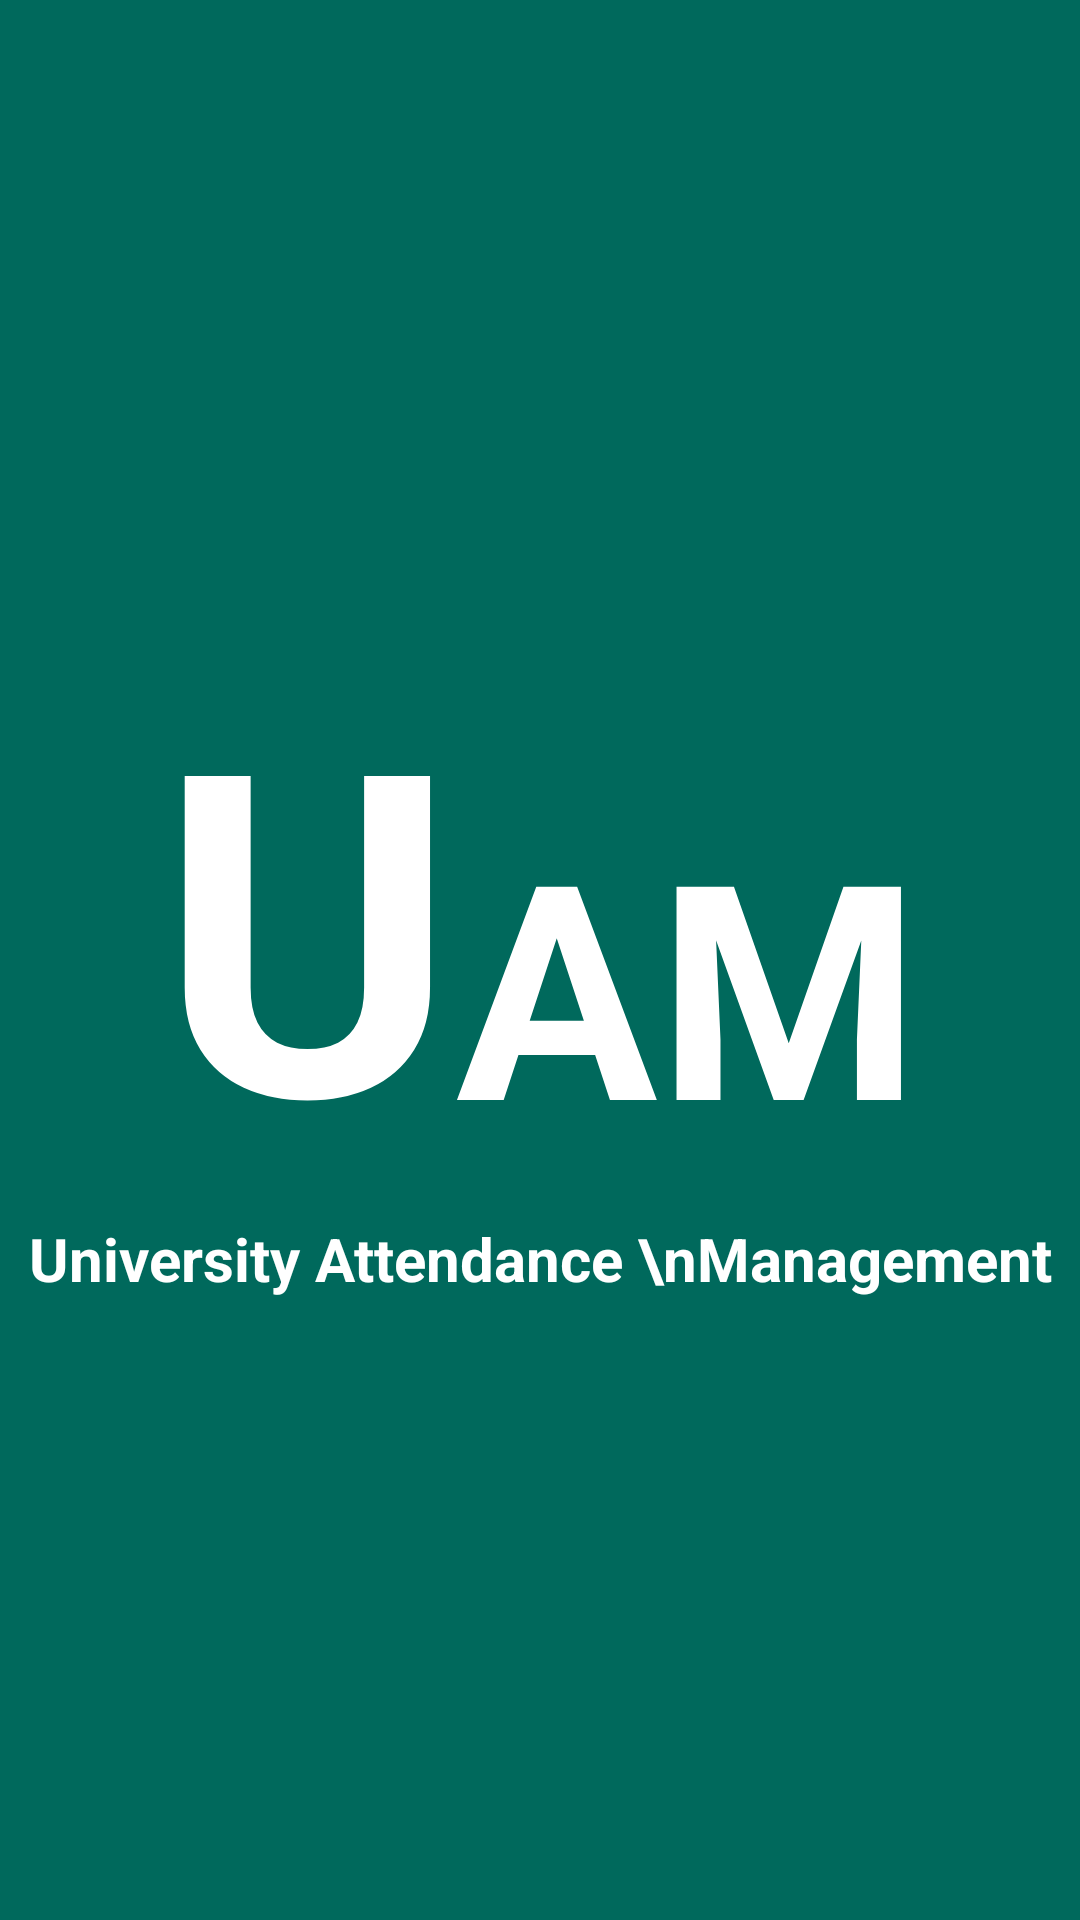

Android layout source for this screen:
<!-- AndroidManifest.xml: application theme Theme.UniversityAttendanceManagement -->
<!-- res/layout/activity_splash_screen.xml -->
<?xml version="1.0" encoding="utf-8"?>
<LinearLayout xmlns:android="http://schemas.android.com/apk/res/android"
    xmlns:app="http://schemas.android.com/apk/res-auto"
    xmlns:tools="http://schemas.android.com/tools"
    android:layout_width="match_parent"
    android:layout_height="match_parent"
    android:background="@color/light_green"
    android:gravity="center"
    android:orientation="vertical"
    tools:context=".SplashScreen">


    <LinearLayout
        android:id="@+id/app_text_SC"
        android:layout_width="match_parent"
        android:layout_height="match_parent"
        android:gravity="center"
        android:orientation="vertical">

        <LinearLayout
            android:layout_width="match_parent"
            android:layout_height="wrap_content"
            android:gravity="center"
            android:orientation="horizontal">

            <TextView
                android:layout_width="wrap_content"
                android:layout_height="wrap_content"
                android:text="U"
                android:textColor="@color/white"
                android:textSize="150dp"
                android:textStyle="bold" />

            <TextView
                android:layout_width="wrap_content"
                android:layout_height="wrap_content"
                android:layout_gravity="bottom"
                android:layout_marginBottom="6dp"
                android:text="AM"
                android:textColor="@color/white"
                android:textSize="100dp"
                android:textStyle="bold" />

        </LinearLayout>

        <TextView
            android:layout_width="wrap_content"
            android:layout_height="wrap_content"
            android:gravity="center"
            android:text="University Attendance \nManagement"
            android:textColor="@color/white"
            android:textSize="20dp"
            android:textStyle="bold" />
    </LinearLayout>
</LinearLayout>
<!-- resources referenced by this layout -->
<resources>
  <color name="light_green">#00695C</color>
  <color name="white">#FFFFFFFF</color>
  <style name="Theme.UniversityAttendanceManagement" parent="Base.Theme.UniversityAttendanceManagement" />
  <style name="Base.Theme.UniversityAttendanceManagement" parent="Theme.AppCompat.NoActionBar">
          
          
      </style>
</resources>
